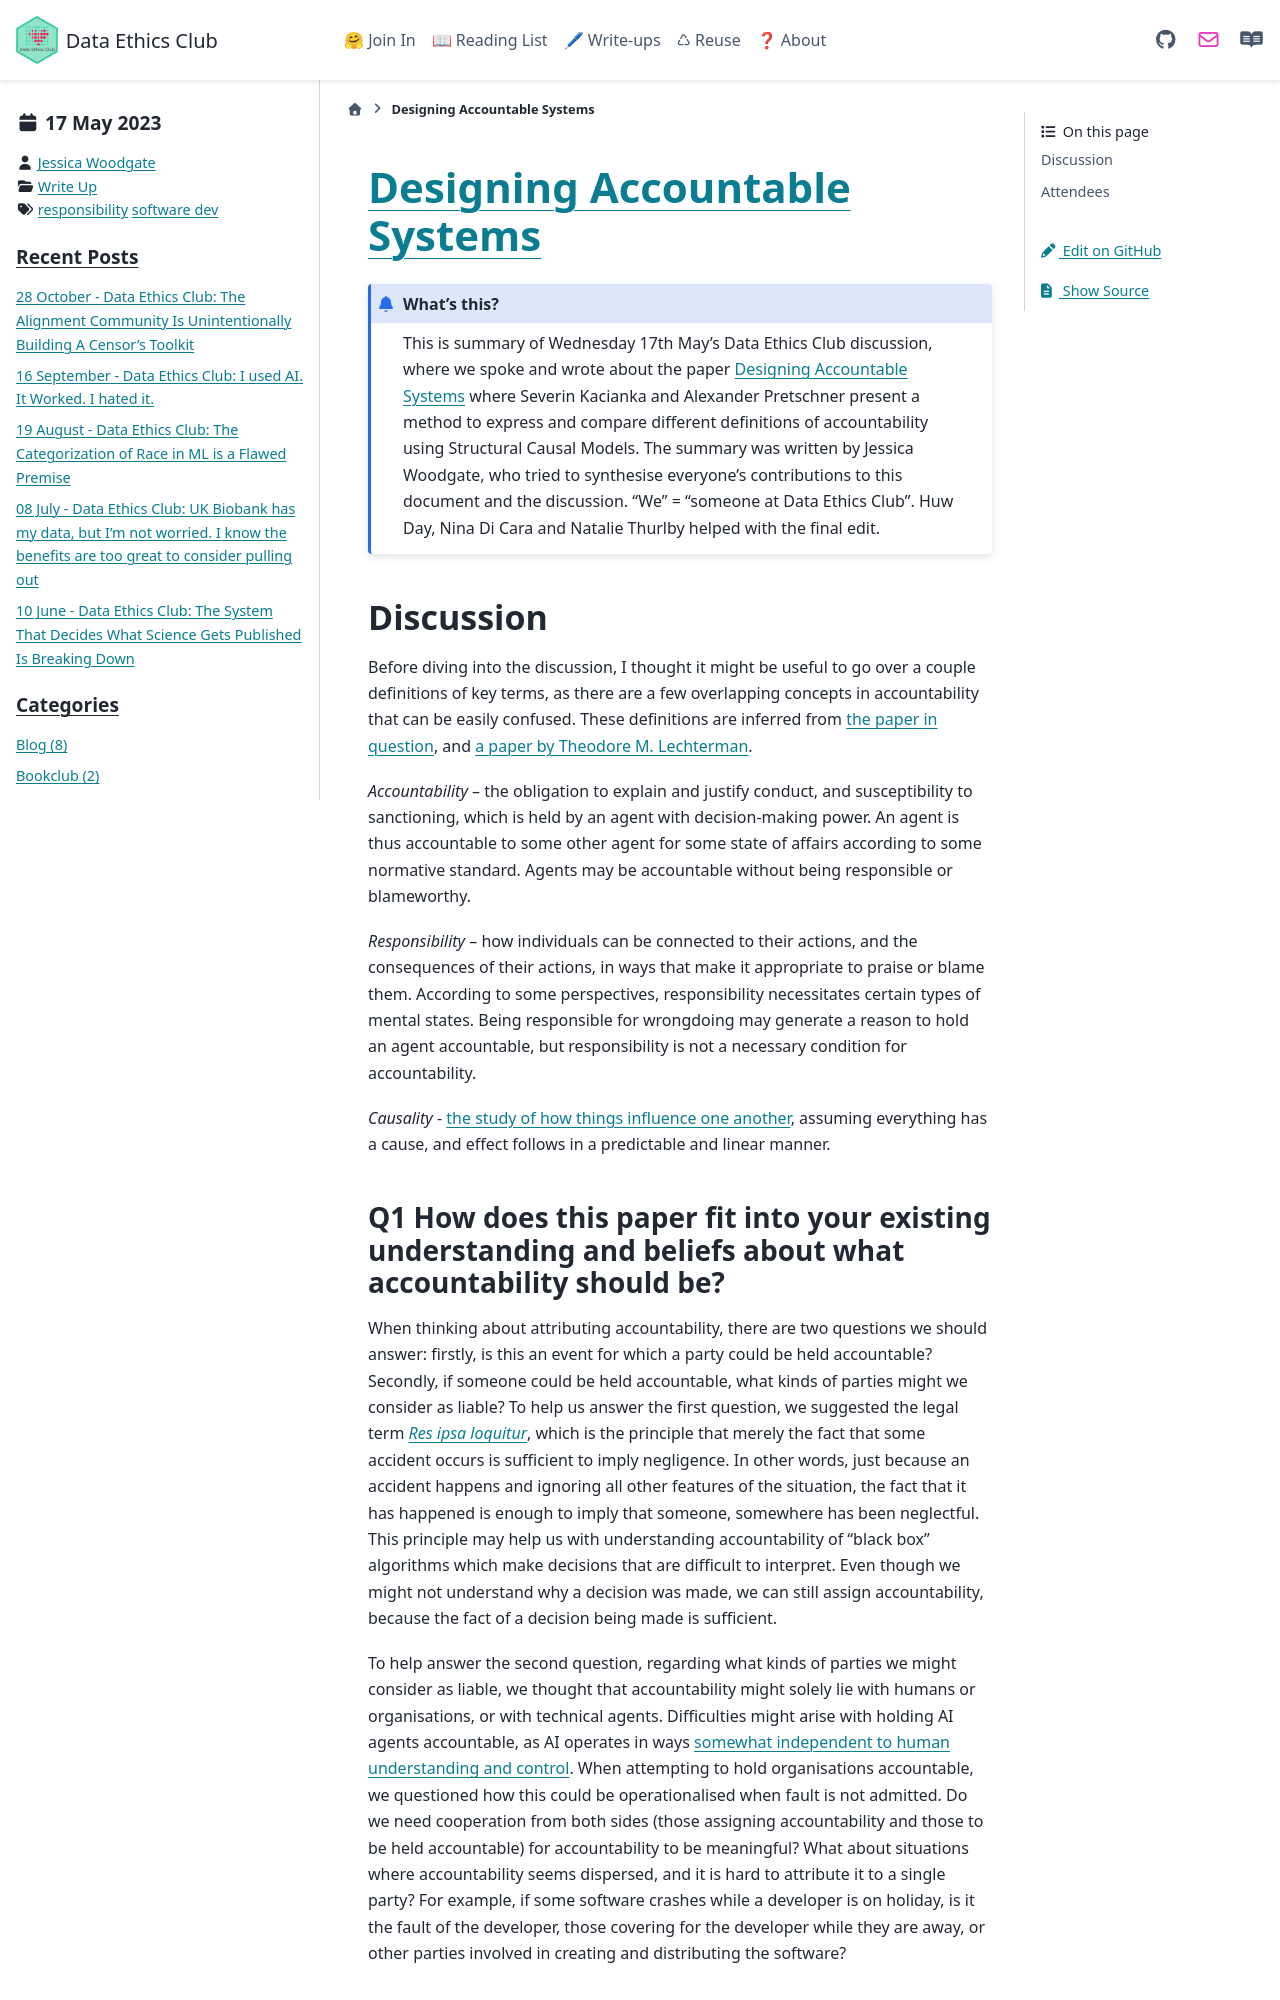

repository: very-good-science/data-ethics-club · page: write_ups/2023-05-17_writeup.html · generator: sphinx

---
blogpost: true
date: May 17, 2023
author: Jessica Woodgate
category: Write Up
tags: responsibility, software dev
---

# [Designing Accountable Systems](https://arxiv.org/pdf/2101.08102.pdf)

```{admonition} What's this? 
This is summary of Wednesday 17th May's Data Ethics Club discussion, where we spoke and wrote about the paper [Designing Accountable Systems](https://arxiv.org/pdf/2101.08102.pdf) where Severin Kacianka and Alexander Pretschner present a method to express and compare different definitions of accountability using Structural Causal Models.
The summary was written by Jessica Woodgate, who tried to synthesise everyone's contributions to this document and the discussion. "We" = "someone at Data Ethics Club". 
Huw Day, Nina Di Cara and Natalie Thurlby helped with the final edit.
```

## Discussion
Before diving into the discussion, I thought it might be useful to go over a couple definitions of key terms, as there are a few overlapping concepts in accountability that can be easily confused. These definitions are inferred from [the paper in question](https://arxiv.org/pdf/2101.08102.pdf), and [a paper by Theodore M. Lechterman]( https://doi.org/10.1093/oxfordhb/9780197579329.013.10).

_Accountability_ – the obligation to explain and justify conduct, and susceptibility to sanctioning, which is held by an agent with decision-making power. An agent is thus accountable to some other agent for some state of affairs according to some normative standard. Agents may be accountable without being responsible or blameworthy.

_Responsibility_ – how individuals can be connected to their actions, and the consequences of their actions, in ways that make it appropriate to praise or blame them. According to some perspectives, responsibility necessitates certain types of mental states. Being responsible for wrongdoing may generate a reason to hold an agent accountable, but responsibility is not a necessary condition for accountability.

_Causality_ - [the study of how things influence one another](https://www.newscientist.com/definition/causality/), assuming everything has a cause, and effect follows in a predictable and linear manner.

### Q1 How does this paper fit into your existing understanding and beliefs about what accountability should be?

When thinking about attributing accountability, there are two questions we should answer: firstly, is this an event for which a party could be held accountable? Secondly, if someone could be held accountable, what kinds of parties might we consider as liable? To help us answer the first question, we suggested the legal term [_Res ipsa loquitur_](https://github.com/KairoiAI/An_Incomplete_History_of_Research_Ethics/issues/92), which is the principle that merely the fact that some accident occurs is sufficient to imply negligence. In other words, just because an accident happens and ignoring all other features of the situation, the fact that it has happened is enough to imply that someone, somewhere has been neglectful. This principle may help us with understanding accountability of “black box” algorithms which make decisions that are difficult to interpret. Even though we might not understand why a decision was made, we can still assign accountability, because the fact of a decision being made is sufficient.

To help answer the second question, regarding what kinds of parties we might consider as liable, we thought that accountability might solely lie with humans or organisations, or with technical agents. Difficulties might arise with holding AI agents accountable, as AI operates in ways [somewhat independent to human understanding and control](https://doi.org/10.1093/oxfordhb/9780197579329.013.10). When attempting to hold organisations accountable, we questioned how this could be operationalised when fault is not admitted. Do we need cooperation from both sides (those assigning accountability and those to be held accountable) for accountability to be meaningful? What about situations where accountability seems dispersed, and it is hard to attribute it to a single party? For example, if some software crashes while a developer is on holiday, is it the fault of the developer, those covering for the developer while they are away, or other parties involved in creating and distributing the software?
